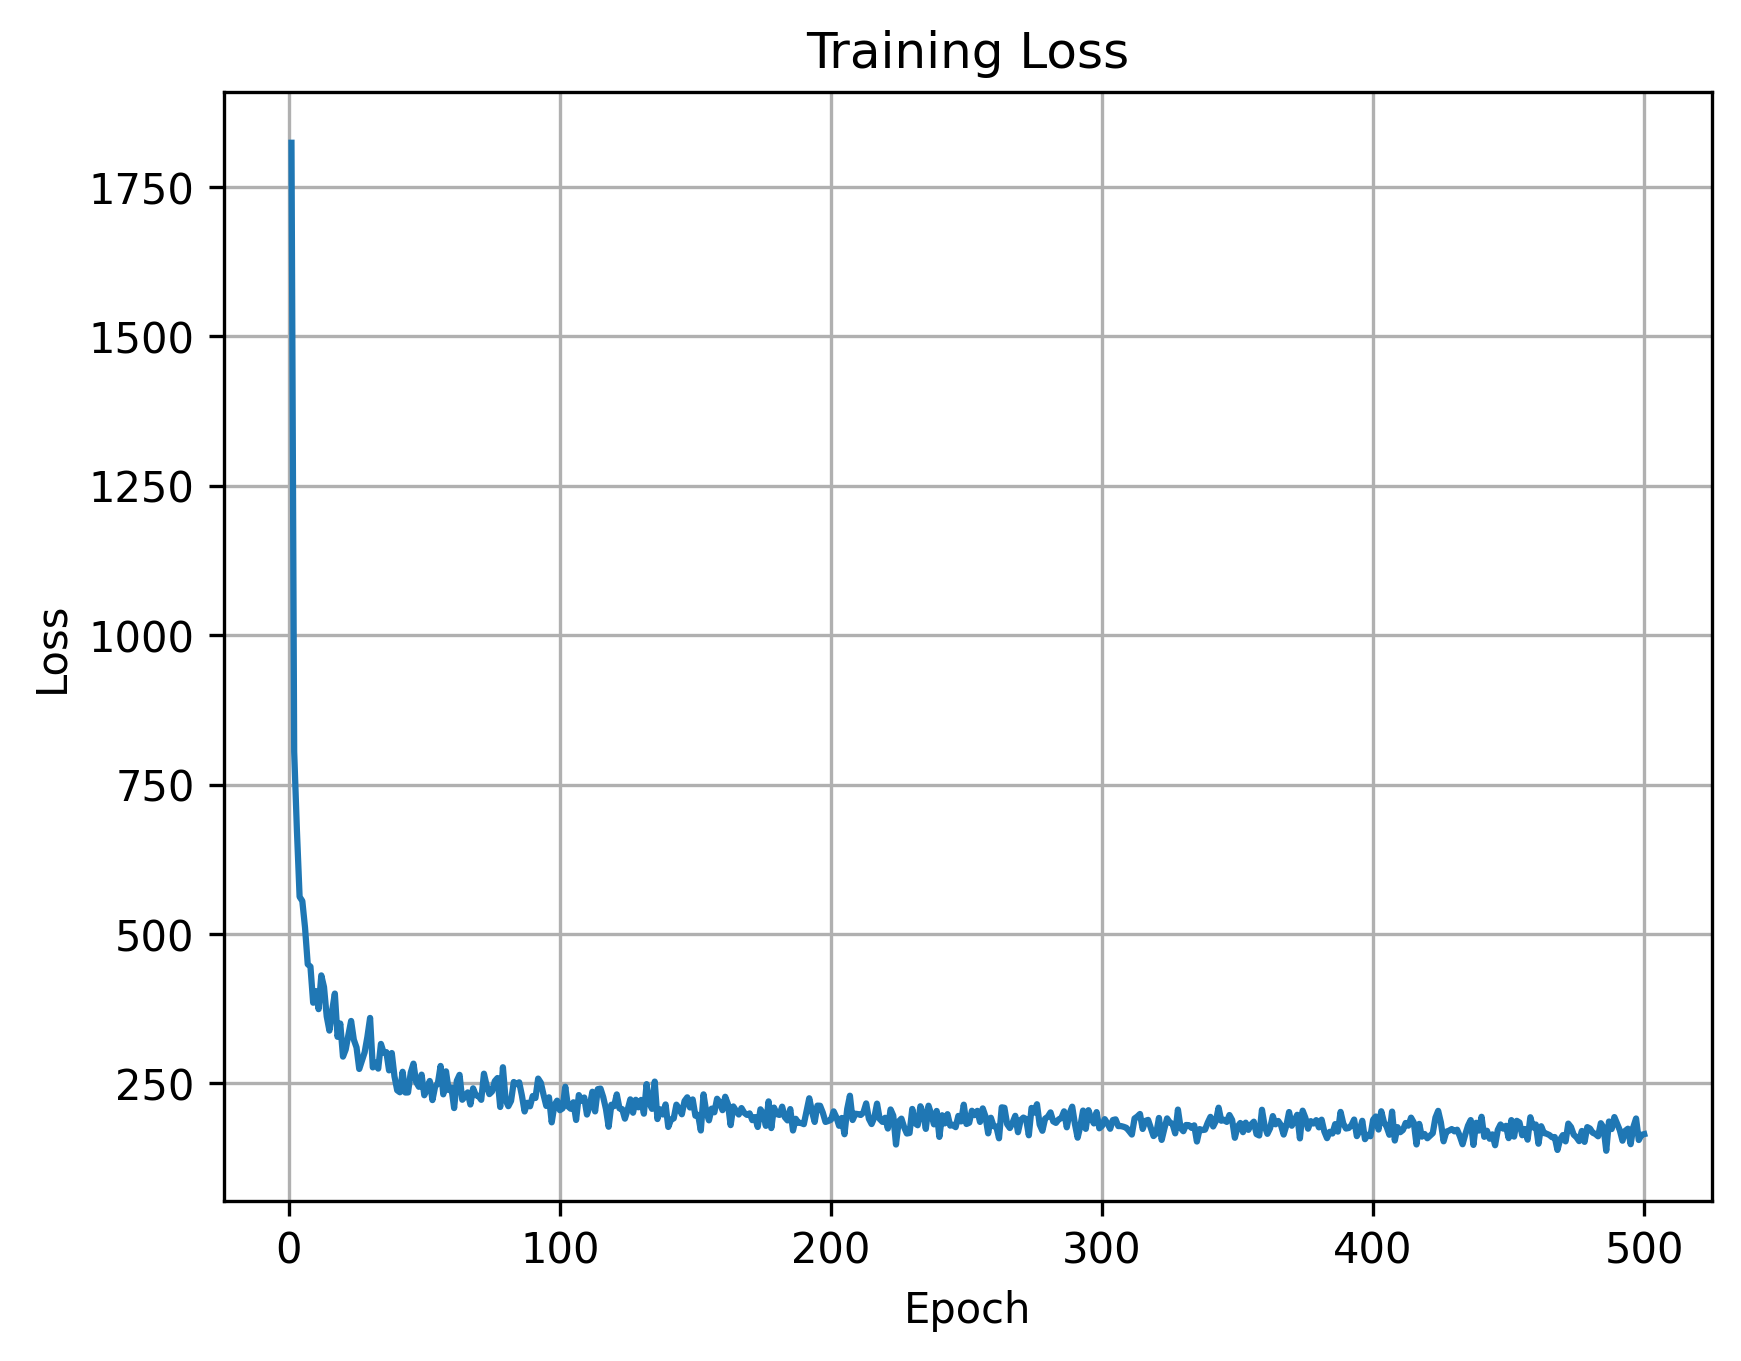

Values plotted in this chart, from the file beside it:
epoch, loss
1, 1824
2, 804.9
3, 674.1
4, 562.1
5, 555.1
6, 510.6
7, 449.3
8, 445.2
9, 384.8
10, 404.3
11, 374
12, 430.6
13, 411.1
14, 361.9
15, 338.2
16, 371.6
17, 400.1
18, 327.7
19, 350
20, 294.6
21, 306.4
22, 331.1
23, 354.3
24, 323
25, 310
26, 273.9
27, 287.6
28, 301.8
29, 327.7
30, 359.4
31, 276.6
32, 284.6
33, 274.5
34, 315.9
35, 301.3
36, 302.2
37, 271.6
38, 300.6
39, 261.4
40, 238.3
41, 234.9
42, 269.3
43, 234.5
44, 234.7
45, 268
46, 282.9
47, 252
48, 244.1
49, 264.5
50, 229.9
51, 240
52, 253.9
53, 221.9
54, 244.5
55, 249.8
56, 279
57, 231.5
58, 270
59, 238.6
60, 242.8
... 440 more rows
